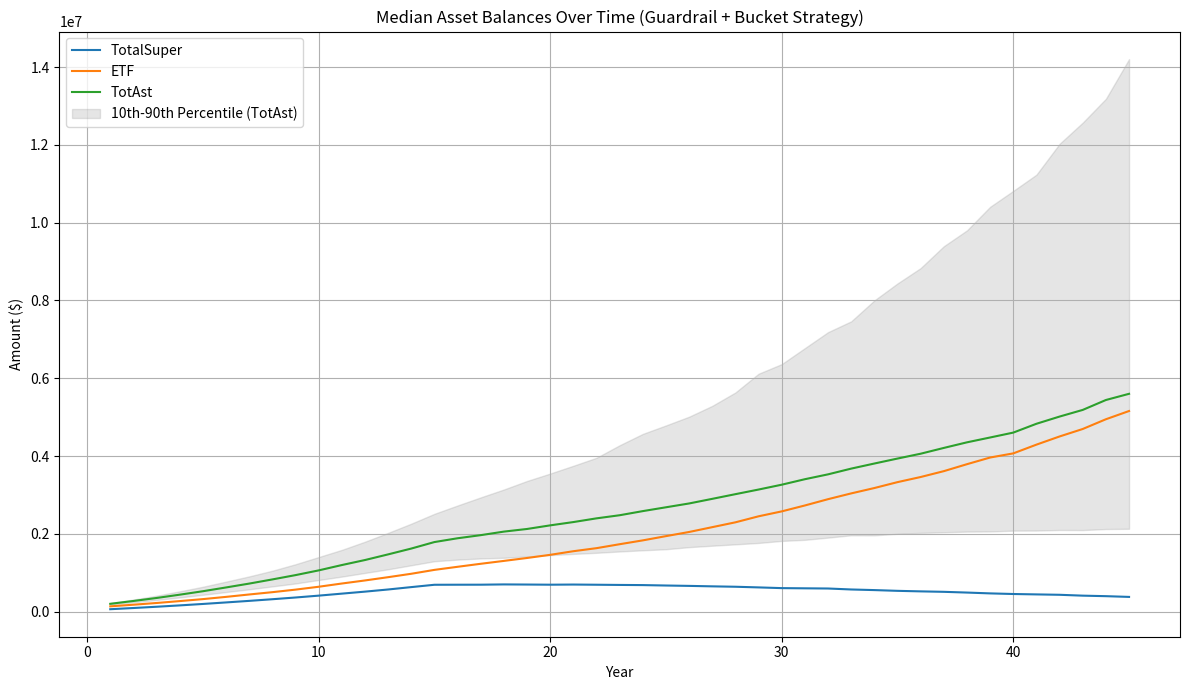
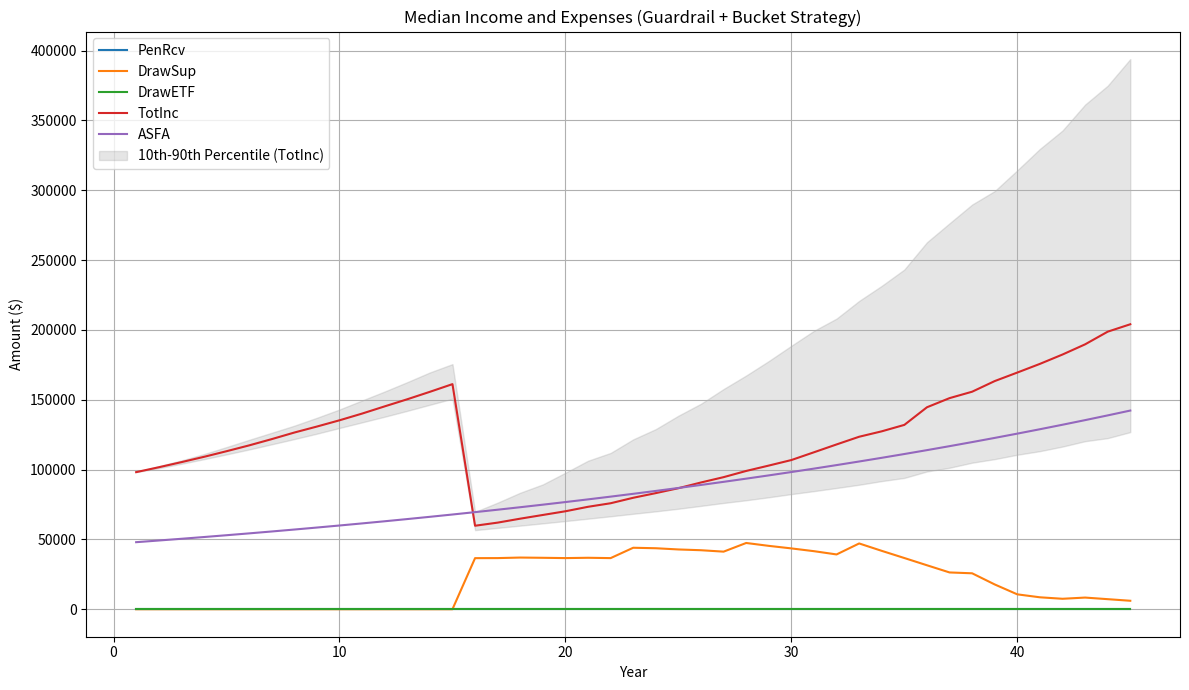
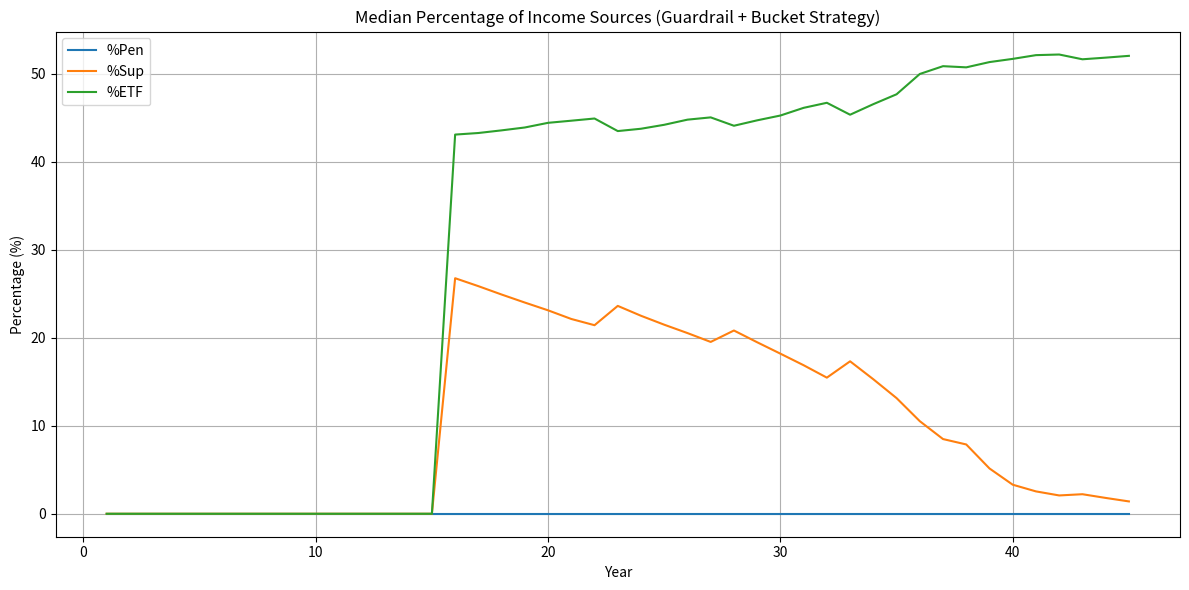

Here is the Python script that generated these plots, in order:
import numpy as np
import pandas as pd
import matplotlib.pyplot as plt

np.random.seed(42)  # for reproducibility
n_simulations = 3000  # Number of Monte Carlo simulations

def run_retirement_model_bucket(initial_etf_amount=100000,
                                annual_self_contribution_you=20000,
                                asfa_modest_real=48000, # ASFA Modest in real terms (initial year)
                                initial_living_expenses_real=30000, # Living expenses in accumulation phase, real terms
                                spending_floor_percentage_of_asfa=0.6,
                                years_in_cash_bucket=2, # Number of years of expenses to hold in cash bucket
                                years_in_medium_bucket=5): # Number of years of expenses to hold in medium bucket

    # --- Model Parameters ---
    years_accumulation = 15 # Years until retirement (e.g., from age 53 to 68)
    years_retirement = 30 # Years in retirement (e.g., from age 68 to 98)
    total_years = years_accumulation + years_retirement

    # Inflation and Salary Growth
    inflation_rate = 0.025 # Annual inflation rate
    initial_salary_you = 77000 # Your initial gross annual salary
    initial_super_you = 36000 # Your initial super balance
    initial_super_spouse = 0 # Spouse's initial super balance
    annual_self_contribution_spouse = 3000 # Spouse's annual self-contribution to super
    employer_contribution_rate = 0.12 # Superannuation Guarantee (SG) rate

    # Superannuation Tax Rates
    concessional_contribution_tax_rate = 0.15 # Tax on concessional contributions
    super_earnings_tax_acc_phase = 0.15 # Earnings tax in accumulation phase
    super_earnings_tax_ret_phase = 0.0 # Earnings tax in retirement phase (tax-free)

    # Investment Returns (Expected Annual Returns and Volatility)
    expected_return_acc = 0.063 # Super return in accumulation phase
    volatility_acc = 0.12
    expected_return_ret_super = 0.058 # Super return in retirement phase (Bucket 2/3 asset)
    volatility_ret_super = 0.10
    expected_return_etf_growth = 0.07 # ETF return (Bucket 3 asset)
    volatility_etf_growth = 0.14
    etf_dividend_yield = 0.04 # ETF dividend yield (component of total return)

    # We need a low-risk return for the cash bucket (Bucket 1)
    expected_return_cash = inflation_rate # Assuming cash keeps pace with inflation
    volatility_cash = 0.01 # Very low volatility for cash

    # Correlation between Super and ETF returns
    # Add correlation for cash bucket if it's independently managed
    # For now, let's keep it between super and growth ETF
    corr_matrix = np.array([[1.0, 0.4],[0.4, 1.0]])
    chol = np.linalg.cholesky(corr_matrix) # Cholesky decomposition for correlated random numbers

    # Age Pension Parameters (current 2025 figures, will be inflated)
    initial_full_pension_couple = 42700
    initial_full_pension_single = 28500
    initial_lower_threshold_couple = 481500
    initial_upper_threshold_couple = 1059000
    initial_lower_threshold_single = 301750
    initial_upper_threshold_single = 888250
    asset_taper_rate = 78 # Pension reduces by $7800/year for every $10000 over lower threshold
    
    # Deeming Rates and Thresholds
    deeming_rate_lower = 0.0025 # 0.25%
    deeming_rate_upper = 0.0225 # 2.25%
    initial_deeming_threshold_single = 60400 # Per individual, not per couple for thresholds
    initial_deeming_threshold_couple = 100200 # Combined threshold for couples (different rule for combined assets)

    # Income Free Areas (per fortnight, converted to annual)
    income_free_area_couple = 360 * 26
    income_free_area_single = 204 * 26

    # Taxation Parameters
    initial_medicare_levy_threshold = 41089

    # Superannuation Transfer Balance Cap (TBC)
    transfer_balance_cap = 1_900_000

    # --- Helper Functions ---
    def calc_personal_tax(income, medicare_levy_threshold):
        tax = 0
        if income <= 18200: tax = 0
        elif income <= 45000: tax = (income - 18200) * 0.19
        elif income <= 135000: tax = (45000 - 18200) * 0.19 + (income - 45000) * 0.30
        elif income <= 190000: tax = (45000 - 18200) * 0.19 + (135000 - 45000) * 0.30 + (income - 135000) * 0.37
        else: tax = (45000 - 18200) * 0.19 + (135000 - 45000) * 0.30 + (190000 - 135000) * 0.37 + (income - 190000) * 0.45
        if income > medicare_levy_threshold:
            tax += income * 0.02
        return tax

    drawdown_ages = [65, 75, 80, 85, 90, 95]
    drawdown_rates = [0.05, 0.06, 0.07, 0.09, 0.11, 0.14]
    def get_min_drawdown_rate(age):
        for i, a in enumerate(drawdown_ages):
            if age < a:
                return drawdown_rates[i - 1] if i > 0 else drawdown_rates[0]
        return drawdown_rates[-1]

    # --- Simulation Loop ---
    all_sims = []
    for sim in range(n_simulations):
        super_you_acc = initial_super_you
        super_spouse_acc = initial_super_spouse
        
        # Initialize bucket balances
        etf_cash_bucket = 0
        etf_growth_bucket = initial_etf_amount # All initial ETF goes to growth
        etf_growth_cost_base = initial_etf_amount

        # Superannuation for retirement will become the "medium-term" bucket conceptually
        # It needs to be managed for drawdowns as well as growth.
        # We'll consider super_you_ret and super_spouse_ret together as the Super Pension Bucket
        super_pension_bucket_you = 0
        super_pension_bucket_spouse = 0

        salary = initial_salary_you
        life_you = int(np.random.normal(90, 5))
        life_spouse = int(np.random.normal(90, 5))
        survivor_mode = False
        retirement_start_assets = None  # Will be set once at the start of retirement
        
        sim_data = []

        for year in range(total_years):
            inflation_factor = (1 + inflation_rate)**year
            age_you = 53 + year
            age_spouse = 52 + year
            asfa_nom = asfa_modest_real * inflation_factor
            
            # Initialize for all years, will be overwritten in retirement phase
            lower_asset_thr = 0
            upper_asset_thr = 0

            # Inflate parameters
            pension_nom_couple = initial_full_pension_couple * inflation_factor
            pension_nom_single = initial_full_pension_single * inflation_factor
            lower_thr_couple = initial_lower_threshold_couple * inflation_factor
            upper_thr_couple = initial_upper_threshold_couple * inflation_factor
            lower_thr_single = initial_lower_threshold_single * inflation_factor
            upper_thr_single = initial_upper_threshold_single * inflation_factor
            
            medicare_levy_threshold = initial_medicare_levy_threshold * inflation_factor
            tbc = transfer_balance_cap * inflation_factor # Simplified TBC inflation

            # Generate Correlated Market Returns
            z = np.random.normal(size=2)
            correlated_z = chol @ z
            if year < years_accumulation:
                r_super = expected_return_acc + correlated_z[0] * volatility_acc
                r_etf_growth = expected_return_etf_growth + correlated_z[1] * volatility_etf_growth
                r_cash = expected_return_cash + np.random.normal(0, volatility_cash) # Cash separate volatility
            else:
                r_super = expected_return_ret_super + correlated_z[0] * volatility_ret_super # Super pension bucket return
                r_etf_growth = expected_return_etf_growth + correlated_z[1] * volatility_etf_growth
                r_cash = expected_return_cash + np.random.normal(0, volatility_cash)

            # Random shocks
            unexpected_expense = np.random.choice([0, np.random.randint(10000, 50000)]) if np.random.rand() < 0.1 else 0
            age_care_cost = np.random.randint(10000, 40000) if (year >= years_accumulation + 20 and np.random.rand() < 0.3) else 0

            # Survivorship
            alive_you = age_you < life_you
            alive_spouse = age_spouse < life_spouse
            if not survivor_mode:
                if not alive_you and alive_spouse:
                    # Only transfer super_acc and super_pension_bucket_you if you actually had any
                    if super_you_acc > 0 or super_pension_bucket_you > 0:
                        super_spouse_acc += super_you_acc + super_pension_bucket_you # Transfer super to spouse
                    super_you_acc = super_pension_bucket_you = 0
                    survivor_mode = True
                elif not alive_spouse and alive_you:
                    # Only transfer super_acc and super_pension_bucket_spouse if spouse actually had any
                    if super_spouse_acc > 0 or super_pension_bucket_spouse > 0:
                        super_you_acc += super_spouse_acc + super_pension_bucket_spouse # Transfer super to you
                    super_spouse_acc = super_pension_bucket_spouse = 0
                    survivor_mode = True

            # Retirement Transition
            if year == years_accumulation:
                # Move super accumulation balances to retirement phase (Super Pension Bucket)
                move_you = min(super_you_acc, tbc)
                super_pension_bucket_you += move_you
                super_you_acc -= move_you
                move_spouse = min(super_spouse_acc, tbc)
                super_pension_bucket_spouse += move_spouse
                super_spouse_acc -= move_spouse

                # Initial bucket allocation for ETF and Super Pension
                initial_planned_spending = asfa_modest_real * inflation_factor # Use ASFA as initial guide
                
                # Calculate initial cash bucket target
                cash_target = initial_planned_spending * years_in_cash_bucket
                
                # Prioritize filling cash bucket from ETF Growth first, then Super Accumulation if still remaining
                if etf_growth_bucket >= cash_target:
                    etf_cash_bucket += cash_target
                    etf_growth_bucket -= cash_target
                    # Adjust cost base proportionally to the amount moved out
                    if initial_etf_amount > 0: # Avoid division by zero if initial_etf_amount was 0
                        etf_growth_cost_base -= etf_growth_cost_base * (cash_target / initial_etf_amount)
                    else: # If no initial ETF, no cost base to adjust
                        etf_growth_cost_base = 0
                else: # Need to draw from Super if ETF growth is insufficient to meet cash target
                    etf_cash_bucket += etf_growth_bucket
                    remaining_cash_needed = cash_target - etf_growth_bucket
                    etf_growth_bucket = 0
                    etf_growth_cost_base = 0

                    total_super_to_move_to_cash = remaining_cash_needed
                    
                    # Distribute the initial cash transfer from super proportionally
                    total_available_super_for_initial_cash = super_pension_bucket_you + super_pension_bucket_spouse
                    
                    if total_available_super_for_initial_cash > 0:
                        amount_from_super = min(total_super_to_move_to_cash, total_available_super_for_initial_cash)
                        
                        # Proportionally deduct from each super pension bucket
                        ratio_you_initial_transfer = super_pension_bucket_you / total_available_super_for_initial_cash
                        super_pension_bucket_you -= amount_from_super * ratio_you_initial_transfer
                        super_pension_bucket_spouse -= amount_from_super * (1 - ratio_you_initial_transfer)
                        etf_cash_bucket += amount_from_super
                    else:
                        # If no super available for initial cash transfer, cash bucket won't be fully filled
                        pass # etf_cash_bucket already has what it could get from ETF growth

                # Record initial assets for guardrail benchmark
                retirement_start_assets = (super_you_acc + super_spouse_acc + \
                                           super_pension_bucket_you + super_pension_bucket_spouse) + \
                                           etf_cash_bucket + etf_growth_bucket
                
            # --- Accumulation Phase Logic ---
            if year < years_accumulation:
                employer_contrib_net = salary * employer_contribution_rate * (1 - concessional_contribution_tax_rate)
                self_contrib_you_net = annual_self_contribution_you * (1 - concessional_contribution_tax_rate)
                self_contrib_spouse_net = annual_self_contribution_spouse * (1 - concessional_contribution_tax_rate)

                super_you_acc += super_you_acc * r_super * (1 - super_earnings_tax_acc_phase) + employer_contrib_net + self_contrib_you_net
                super_spouse_acc += super_spouse_acc * r_super * (1 - super_earnings_tax_acc_phase) + self_contrib_spouse_net

                etf_dividend = etf_growth_bucket * etf_dividend_yield
                etf_growth_value = etf_growth_bucket * (r_etf_growth - etf_dividend_yield) # Capital appreciation
                gross_salary = salary * (1 + inflation_rate)
                current_living_expenses = initial_living_expenses_real * inflation_factor

                tax_on_salary = calc_personal_tax(gross_salary, medicare_levy_threshold)
                # Tax on dividends from ETF growth bucket
                tax_on_dividend = calc_personal_tax(etf_dividend, medicare_levy_threshold)
                net_salary = gross_salary - tax_on_salary
                net_dividend = etf_dividend - tax_on_dividend

                etf_growth_bucket += etf_growth_value + net_dividend # Dividends reinvested into growth bucket
                etf_growth_cost_base += net_dividend # Cost base increases with reinvested dividends

                disposable_income = net_salary - current_living_expenses
                if disposable_income > 0:
                    etf_growth_bucket += disposable_income
                    etf_growth_cost_base += disposable_income

                salary = gross_salary
                total_assets = (super_you_acc + super_spouse_acc) + etf_growth_bucket + etf_cash_bucket
                pension_assets = pension_income = pension_recv = draw_super = draw_etf = tax = 0
                total_income = net_salary + net_dividend + max(disposable_income, 0)
                percent_pension = percent_super = percent_etf = 0
                cash_from_etf_for_spending = 0 # Not used in accumulation but in output

            # --- Retirement Phase Logic ---
            else:
                # Initialize drawdown variables for this year to prevent UnboundLocalError
                draw_from_cash_bucket = 0
                # draw_from_super_additional is not used directly in final calculations of available cash,
                # but draw_super is.
                draw_from_etf_growth = 0
                
                current_planned_spending = asfa_modest_real * inflation_factor # Base for guardrail
                
                # Asset growth for buckets
                super_pension_bucket_you *= (1 + r_super)
                super_pension_bucket_spouse *= (1 + r_super)
                etf_cash_bucket *= (1 + r_cash) # Cash bucket earns low return
                
                etf_dividend = etf_growth_bucket * etf_dividend_yield
                etf_growth_value = etf_growth_bucket * (r_etf_growth - etf_dividend_yield)
                tax_on_dividend = calc_personal_tax(etf_dividend, medicare_levy_threshold)
                net_dividend = etf_dividend - tax_on_dividend
                etf_growth_bucket += etf_growth_value + net_dividend
                etf_growth_cost_base += net_dividend # Cost base increases with reinvested net dividends

                # Make sure assets don't go negative before calculations
                super_pension_bucket_you = max(0, super_pension_bucket_you)
                super_pension_bucket_spouse = max(0, super_pension_bucket_spouse)
                etf_cash_bucket = max(0, etf_cash_bucket)
                etf_growth_bucket = max(0, etf_growth_bucket)
                
                total_assets = (super_you_acc + super_spouse_acc + super_pension_bucket_you + super_pension_bucket_spouse) + etf_cash_bucket + etf_growth_bucket
                
                # Ensure total_assets is not NaN if any component became NaN
                if np.isnan(total_assets):
                    total_assets = 0 # Or handle as an extinction event

                # --- Guardrail Spending Strategy ---
                # Ensure retirement_start_assets is not None before using it
                if retirement_start_assets is None:
                    retirement_start_assets = total_assets # Fallback in case of unexpected None (shouldn't happen with current flow)

                adj = (total_assets / (retirement_start_assets * inflation_factor)) - 1
                adj = max(-0.2, min(adj, 0.5))
                planned_spending = current_planned_spending * (1 + adj)
                minimum_spending_floor_nom = asfa_modest_real * spending_floor_percentage_of_asfa * inflation_factor
                planned_spending = max(planned_spending, minimum_spending_floor_nom)

                retirement_benchmark_assets = retirement_start_assets * ((1 + inflation_rate)**(year - years_accumulation))
                if total_assets < (0.85 * retirement_benchmark_assets):
                    planned_spending = minimum_spending_floor_nom

                # --- Sophisticated Age Pension Calculation ---
                # Determine relevant parameters based on survivor mode
                if survivor_mode:
                    pension_max = pension_nom_single
                    lower_asset_thr = lower_thr_single
                    upper_asset_thr = upper_thr_single
                    income_free = income_free_area_single
                    deeming_threshold_apply = initial_deeming_threshold_single * inflation_factor # Inflate per individual threshold
                else:
                    pension_max = pension_nom_couple
                    lower_asset_thr = lower_thr_couple
                    upper_asset_thr = upper_thr_couple
                    income_free = income_free_area_couple
                    deeming_threshold_apply = initial_deeming_threshold_couple * inflation_factor # Inflate couple threshold

                # Age Pension Asset Test
                # Note: Principal home is exempt from asset test but not explicitly modeled here.
                # Assuming 'total_assets' already excludes the principal home if applicable.
                if total_assets <= lower_asset_thr:
                    pension_assets = pension_max
                elif total_assets >= upper_asset_thr:
                    pension_assets = 0
                else:
                    # For every $1,000 above the lower threshold, pension reduces by asset_taper_rate
                    # (effectively $3 per fortnight, or $78 per year for every $1000).
                    # The asset_taper_rate is per $1000, so we divide the difference by 1000.
                    pension_assets = max(pension_max - ((total_assets - lower_asset_thr) / 1000) * asset_taper_rate, 0)
                
                # Age Pension Income Test (using deeming rates)
                # All financial investments and super in pension phase are deemed.
                # Here, we assume 'total_assets' (which includes ETF and Super Pension) is subject to deeming.
                # More sophisticated would break down assets into financial vs. non-financial.
                
                deemed_income = 0
                if total_assets > 0: # Only deem if there are assets to deem
                    # Deeming calculation based on relevant threshold (single or couple)
                    deemed_income_lower_tier = min(total_assets, deeming_threshold_apply) * deeming_rate_lower
                    deemed_income_upper_tier = max(0, total_assets - deeming_threshold_apply) * deeming_rate_upper
                    deemed_income = deemed_income_lower_tier + deemed_income_upper_tier

                # Assessable income for income test (includes deemed income and other actual income)
                # For now, other actual income is implicitly captured through deemed income from assets,
                # and super drawdowns are not deemed as they are from a pension balance (tax-free in retirement).
                # If there were other actual income sources (e.g., from employment or rental property), they'd be added here.
                assessable_income = deemed_income
                
                # Apply income free area
                income_over_free_area = max(0, assessable_income - income_free)
                
                # Pension reduces by 50 cents for every dollar over the income free area
                pension_income = max(pension_max - (income_over_free_area * 0.50), 0)

                # Final Age Pension received is the lower of the asset test and income test outcomes
                pension_recv = min(pension_assets, pension_income)

                # --- Bucket Strategy Drawdown and Replenishment Logic ---
                draw_super = 0
                draw_etf = 0
                
                total_super_pension_bucket = super_pension_bucket_you + super_pension_bucket_spouse
                # Ensure total_super_pension_bucket is not negative if individual buckets became negative due to large draws
                total_super_pension_bucket = max(0, total_super_pension_bucket)

                # Calculate minimum super drawdown (required by law)
                age_at_retirement = 68
                current_pension_age = age_at_retirement + (year - years_accumulation)
                min_rate = get_min_drawdown_rate(current_pension_age)
                min_super_drawdown_required = min_rate * total_super_pension_bucket

                # Total cash outflow target (before final tax on CG)
                provisional_tax_on_dividends = calc_personal_tax(etf_dividend, medicare_levy_threshold)
                total_cash_outflow_target = planned_spending + unexpected_expense + age_care_cost + provisional_tax_on_dividends

                # Available cash from non-investment sources for spending
                other_available_income = pension_recv

                # --- Replenish Cash Bucket first if needed ---
                cash_bucket_target = planned_spending * years_in_cash_bucket
                
                # Replenish from Super Pension Bucket
                if etf_cash_bucket < cash_bucket_target and total_super_pension_bucket > 0:
                    amount_to_replenish_cash = min(cash_bucket_target - etf_cash_bucket, total_super_pension_bucket)
                    etf_cash_bucket += amount_to_replenish_cash
                    
                    # Deduct proportionally from individual super buckets
                    if total_super_pension_bucket > 0: # Avoid division by zero
                        ratio_you_replenish = super_pension_bucket_you / total_super_pension_bucket
                        super_pension_bucket_you -= amount_to_replenish_cash * ratio_you_replenish
                        super_pension_bucket_spouse -= amount_to_replenish_cash * (1 - ratio_you_replenish)
                        # Ensure no negative balances
                        super_pension_bucket_you = max(0, super_pension_bucket_you)
                        super_pension_bucket_spouse = max(0, super_pension_bucket_spouse)


                # Replenish from ETF Growth Bucket if cash bucket still low and Super is depleted or insufficient
                if etf_cash_bucket < cash_bucket_target and etf_growth_bucket > 0:
                    amount_to_replenish_cash = min(cash_bucket_target - etf_cash_bucket, etf_growth_bucket)
                    etf_cash_bucket += amount_to_replenish_cash
                    
                    # Track cost base for replenishment from growth bucket
                    # Use the current etf_growth_bucket value before replenishment to calculate ratio
                    etf_growth_bucket_before_replenish = etf_growth_bucket
                    if etf_growth_bucket_before_replenish > 0:
                        etf_sell_ratio_replenish = amount_to_replenish_cash / etf_growth_bucket_before_replenish
                        etf_growth_cost_base -= etf_growth_cost_base * etf_sell_ratio_replenish
                    etf_growth_bucket -= amount_to_replenish_cash # Deduct after ratio calculation

                # --- Draw from Buckets for Spending ---
                cash_from_buckets_needed = max(0, total_cash_outflow_target - other_available_income)
                
                # 1. Draw from Cash Bucket (Bucket 1)
                draw_from_cash_bucket = min(cash_from_buckets_needed, etf_cash_bucket)
                etf_cash_bucket -= draw_from_cash_bucket
                cash_from_buckets_needed -= draw_from_cash_bucket

                # 2. Draw minimum required from Super (Bucket 2) and prioritize it if cash bucket is empty
                if min_super_drawdown_required > 0 and total_super_pension_bucket > 0:
                    additional_super_draw_for_min = min(min_super_drawdown_required, total_super_pension_bucket)
                    draw_super += additional_super_draw_for_min
                    cash_from_buckets_needed = max(0, cash_from_buckets_needed - additional_super_draw_for_min)

                # 3. If still needed, draw from Super Pension Bucket (Bucket 2) beyond minimum
                # Recalculate total_super_pension_bucket after min draw for this check
                current_total_super_pension_bucket = super_pension_bucket_you + super_pension_bucket_spouse
                if cash_from_buckets_needed > 0 and current_total_super_pension_bucket > 0: # Check if there's money left in super
                    draw_from_super_additional = min(cash_from_buckets_needed, current_total_super_pension_bucket)
                    draw_super += draw_from_super_additional
                    cash_from_buckets_needed -= draw_from_super_additional

                # 4. If still needed, draw from ETF Growth Bucket (Bucket 3)
                if cash_from_buckets_needed > 0 and etf_growth_bucket > 0:
                    draw_from_etf_growth = min(cash_from_buckets_needed, etf_growth_bucket)
                    draw_etf += draw_from_etf_growth
                    cash_from_buckets_needed -= draw_from_etf_growth

                # Capital Gains Tax on ETF withdrawals for spending
                capital_gain = 0
                # Calculate gain only on the amount drawn *directly* from etf_growth_bucket for spending
                # This is the `draw_from_etf_growth` part from step 4, and potentially `additional_etf_growth_draw_from_rem` later.
                # For simplicity, let's track the *net* amount from growth used for spending
                
                # The total `draw_etf` here is the sum of `draw_from_etf_growth` and any `additional_cash_draw` from the `etf_cash_bucket`
                # and `additional_etf_growth_draw_from_rem`.
                # We need to compute CG only on sales from the `etf_growth_bucket` directly.
                # The replenishment step already adjusted cost base, so this calculation is for the final spending draw.
                # The `actual_draw_from_etf_growth_for_spending` is the best candidate.
                # We will calculate this after the shortfall handling.
                # Tax calculation before final deductions (as it's based on income/gains *before* spend)
                # For now, let's keep it based on `etf_dividend` and `discounted_gain` that will be calculated later
                tax = calc_personal_tax(etf_dividend, medicare_levy_threshold) # Only dividend tax for now

                final_total_outflow_required = planned_spending + unexpected_expense + age_care_cost + tax
                current_available_cash = pension_recv + draw_super + draw_from_cash_bucket + draw_from_etf_growth + net_dividend # Include dividend for gross income
                # Note: `net_dividend` was added to `etf_growth_bucket` already, so it's not a direct cash inflow here for spending.
                # It should be `etf_dividend` for income calculation if it's considered for spending, not `net_dividend`.
                # Let's consider `net_dividend` as part of assets, and if needed for spending, it will be drawn from `etf_growth_bucket` implicitly.
                # For the `current_available_cash`, let's just stick to the actual draws.
                current_available_cash = pension_recv + draw_super + draw_from_cash_bucket + draw_from_etf_growth

                # Check for remaining shortfall after initial draw decisions and re-adjust
                shortfall = max(0, final_total_outflow_required - current_available_cash)
                
                additional_cash_draw_from_cash_bucket_for_shortfall = 0
                additional_super_draw_from_rem = 0
                additional_etf_growth_draw_from_rem = 0

                if shortfall > 0:
                    # Try to cover shortfall from any remaining cash bucket
                    additional_cash_draw_from_cash_bucket_for_shortfall = min(shortfall, etf_cash_bucket)
                    etf_cash_bucket -= additional_cash_draw_from_cash_bucket_for_shortfall
                    shortfall -= additional_cash_draw_from_cash_bucket_for_shortfall
                    # draw_etf += additional_cash_draw_from_cash_bucket_for_shortfall # This is already captured in draw_etf if it was initially from cash bucket.
                                                                                        # If it means 'funds from ETF for spending', it's okay.
                    if shortfall > 0:
                        # Try to cover shortfall from remaining super pension bucket
                        additional_super_draw_from_rem = min(shortfall, total_super_pension_bucket - draw_super) # Use total super available to draw from
                        draw_super += additional_super_draw_from_rem
                        shortfall -= additional_super_draw_from_rem

                        if shortfall > 0:
                            # Try to cover shortfall from remaining ETF growth bucket
                            additional_etf_growth_draw_from_rem = min(shortfall, etf_growth_bucket)
                            draw_etf += additional_etf_growth_draw_from_rem # Add to total ETF drawn for spending
                            shortfall -= additional_etf_growth_draw_from_rem

                # Now calculate the final capital gain and tax based on *actual* sales from growth bucket
                # This needs to be precise.
                # The `draw_etf` here is the sum of `draw_from_etf_growth`
                # and `additional_etf_growth_draw_from_rem`.
                # The actual amount of ETF growth bucket sold for spending (after all adjustments)
                actual_draw_from_etf_growth_for_spending = draw_from_etf_growth + additional_etf_growth_draw_from_rem

                capital_gain = 0
                if actual_draw_from_etf_growth_for_spending > 0:
                    # To calculate capital gain, we need the average cost basis per unit/dollar *before* the sale
                    # The etf_growth_bucket and etf_growth_cost_base are already adjusted by replenishment.
                    # We need the value just *before* these final draws for spending.
                    etf_growth_bucket_value_pre_final_draw = etf_growth_bucket + actual_draw_from_etf_growth_for_spending
                    etf_growth_cost_base_pre_final_draw = etf_growth_cost_base # This cost base is what remains after replenishment draws

                    if etf_growth_bucket_value_pre_final_draw > 0:
                        avg_cost_per_dollar = etf_growth_cost_base_pre_final_draw / etf_growth_bucket_value_pre_final_draw
                        cost_sold = actual_draw_from_etf_growth_for_spending * avg_cost_per_dollar
                        capital_gain = max(actual_draw_from_etf_growth_for_spending - cost_sold, 0)
                
                discounted_gain = capital_gain * 0.5
                tax = calc_personal_tax(discounted_gain + etf_dividend, medicare_levy_threshold) # Recalculate tax with CGT

                # Deduct final draws from assets
                # Only deduct the part coming directly from growth (not from cash bucket, which was already handled)
                etf_growth_bucket -= actual_draw_from_etf_growth_for_spending
                etf_growth_cost_base -= etf_growth_cost_base * (actual_draw_from_etf_growth_for_spending / (etf_growth_bucket + actual_draw_from_etf_growth_for_spending)) if (etf_growth_bucket + actual_draw_from_etf_growth_for_spending) > 0 else 0
                
                # Deduct from individual super pension buckets proportionally
                total_draw_from_super_actual = draw_super
                
                # Ensure we don't divide by zero for super ratios
                current_total_super_pension_bucket_before_draw = super_pension_bucket_you + super_pension_bucket_spouse
                if current_total_super_pension_bucket_before_draw > 0:
                    ratio_you = super_pension_bucket_you / current_total_super_pension_bucket_before_draw
                    super_pension_bucket_you -= total_draw_from_super_actual * ratio_you
                    super_pension_bucket_spouse -= total_draw_from_super_actual * (1 - ratio_you)
                
                # Ensure no negative balances after drawing
                super_pension_bucket_you = max(0, super_pension_bucket_you)
                super_pension_bucket_spouse = max(0, super_pension_bucket_spouse)
                etf_cash_bucket = max(0, etf_cash_bucket)
                etf_growth_bucket = max(0, etf_growth_bucket)
                etf_growth_cost_base = max(0, etf_growth_cost_base) # Cost base can't be negative


                # Final calculation of total income received (what was actually successfully drawn for spending)
                gross_total_inflow = pension_recv + draw_super + draw_from_cash_bucket + actual_draw_from_etf_growth_for_spending + etf_dividend # Include dividend for gross income
                
                # Any surplus cash from pension/super draws (that wasn't spent) can be put into cash bucket
                surplus_cash = max(0, gross_total_inflow - final_total_outflow_required)
                etf_cash_bucket += surplus_cash # Reinvest any surplus back into the cash bucket

                total_income = min(gross_total_inflow, final_total_outflow_required) # What was actually available/spent
                
                # For reporting, cash from ETF is from both cash bucket and growth bucket
                cash_from_etf_for_spending = draw_from_cash_bucket + actual_draw_from_etf_growth_for_spending

                # Recalculate percentages based on the actual total inflow
                percent_pension = (pension_recv / gross_total_inflow) * 100 if gross_total_inflow > 0 else 0
                percent_super = (draw_super / gross_total_inflow) * 100 if gross_total_inflow > 0 else 0
                percent_etf = (cash_from_etf_for_spending / gross_total_inflow) * 100 if gross_total_inflow > 0 else 0


            # Append yearly data
            total_super_for_reporting = super_you_acc + super_spouse_acc + super_pension_bucket_you + super_pension_bucket_spouse
            total_etf_for_reporting = etf_cash_bucket + etf_growth_bucket
            
            sim_data.append([
                year + 1, total_super_for_reporting, # Only one total super value
                total_etf_for_reporting, total_assets,
                pension_assets, pension_income, asfa_nom, pension_recv,
                draw_super, draw_etf, tax, total_income, percent_pension, percent_super, percent_etf,
                lower_asset_thr, upper_asset_thr, total_super_for_reporting, unexpected_expense, age_care_cost,
                cash_from_etf_for_spending
            ])
        all_sims.append(sim_data)

    dfs = [pd.DataFrame(sim, columns=[
        "Yr", "TotalSuper", "ETF", "TotAst",
        "PenAst", "PenInc", "ASFA", "PenRcv",
        "DrawSup", "DrawETF", "Tax", "TotInc", "%Pen", "%Sup", "%ETF",
        "CL_Low", "CL_Up", "SupBal", "Unexp", "CareCost",
        "CashFromETF_forSpending"
    ]) for sim in all_sims]
    return dfs

# ---- Main Execution ----
if __name__ == "__main__":
    all_simulation_dataframes = run_retirement_model_bucket(spending_floor_percentage_of_asfa=0.8,
                                                            years_in_cash_bucket=2,
                                                            years_in_medium_bucket=5) # Parameters for bucket strategy

    # Set pandas display option to suppress scientific notation for floats
    pd.options.display.float_format = '{:,.0f}'.format # Display floats with 0 decimal places and comma separator

    # Display year-by-year data for the first simulation
    print("--- Year-by-Year Data for First Simulation (Total Super) ---")
    print(all_simulation_dataframes[0].to_string()) # .to_string() for full display without truncation
    print("\n")

    # Reset option to default if other parts of code rely on it or for general good practice
    # pd.reset_option('display.float_format')

    summary = pd.concat(all_simulation_dataframes).groupby("Yr").quantile([0.1, 0.5, 0.9]).unstack()
    median_df_for_plot = summary.xs(0.5, level=1, axis=1)

    # Plot 1: Asset Balances
    plt.figure(figsize=(12, 7))
    assets_to_plot = ['TotalSuper', 'ETF', 'TotAst']
    for col in assets_to_plot:
        plt.plot(median_df_for_plot.index, median_df_for_plot[col], label=col)
    plt.fill_between(summary.index, summary[('TotAst', 0.1)], summary[('TotAst', 0.9)], color='gray', alpha=0.2, label='10th-90th Percentile (TotAst)')
    plt.xlabel('Year')
    plt.ylabel('Amount ($)')
    plt.title('Median Asset Balances Over Time (Guardrail + Bucket Strategy)')
    plt.legend()
    plt.grid(True)
    plt.tight_layout()
    plt.show()

    # Plot 2: Income Sources and Outflows
    plt.figure(figsize=(12, 7))
    income_sources_and_outflows_to_plot = ['PenRcv', 'DrawSup', 'DrawETF', 'TotInc', 'ASFA']
    for col in income_sources_and_outflows_to_plot:
        plt.plot(median_df_for_plot.index, median_df_for_plot[col], label=col)
    plt.fill_between(summary.index, summary[('TotInc', 0.1)], summary[('TotInc', 0.9)], color='gray', alpha=0.2, label='10th-90th Percentile (TotInc)')
    plt.xlabel('Year')
    plt.ylabel('Amount ($)')
    plt.title('Median Income and Expenses (Guardrail + Bucket Strategy)')
    plt.legend()
    plt.grid(True)
    plt.tight_layout()
    plt.show()

    # Plot 3: Percentage of Income Sources
    plt.figure(3, figsize=(12, 6))
    percent_sources_to_plot = ['%Pen', '%Sup', '%ETF']
    for col in percent_sources_to_plot:
        plt.plot(median_df_for_plot.index, median_df_for_plot[col], label=col)
    plt.xlabel('Year')
    plt.ylabel('Percentage (%)')
    plt.title('Median Percentage of Income Sources (Guardrail + Bucket Strategy)')
    plt.legend()
    plt.grid(True)
    plt.tight_layout()
    plt.show()